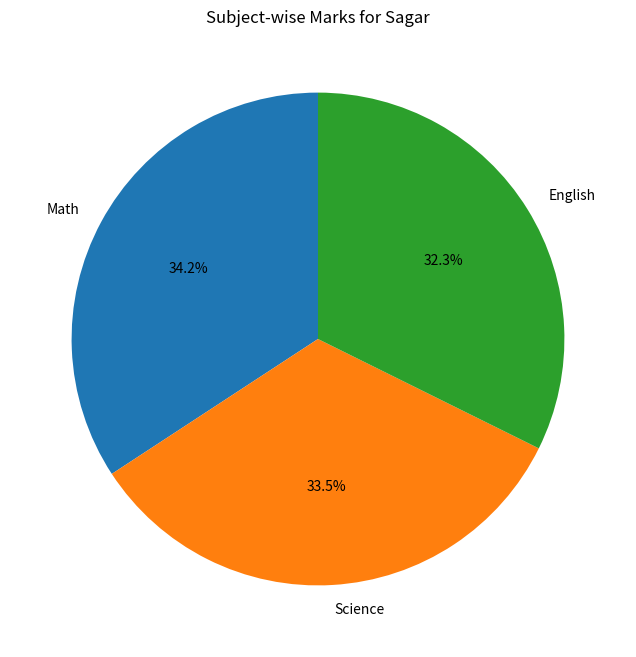

This chart was generated by the following Python code:
"""
Q4: Plot a pie chart of subject marks for 'Sagar'.
"""

import pandas as pd
#import numpy as np
import matplotlib.pyplot as plt

data = {
'Name': ['Amit', 'Sagar', 'Pooja'],
'Math': [85, 90, 78],
'Science': [92, 88, 80],
'English': [75, 85, 82]
}

df = pd.DataFrame(data)

df['Total'] = df['Math'] + df['Science'] + df['English']
df['Gender'] = ['Male', 'Male', 'Female']

print(df)

Sagar_Data = df[df['Name'] == 'Sagar'][['Math', 'Science', 'English']].values.flatten()
Subjects = ['Math','Science', 'English']

plt.figure(figsize=(8,8))
plt.pie(
    Sagar_Data,
    labels=Subjects,
    autopct='%1.1f%%',
    startangle=90
)

plt.title("Subject-wise Marks for Sagar")
plt.show()